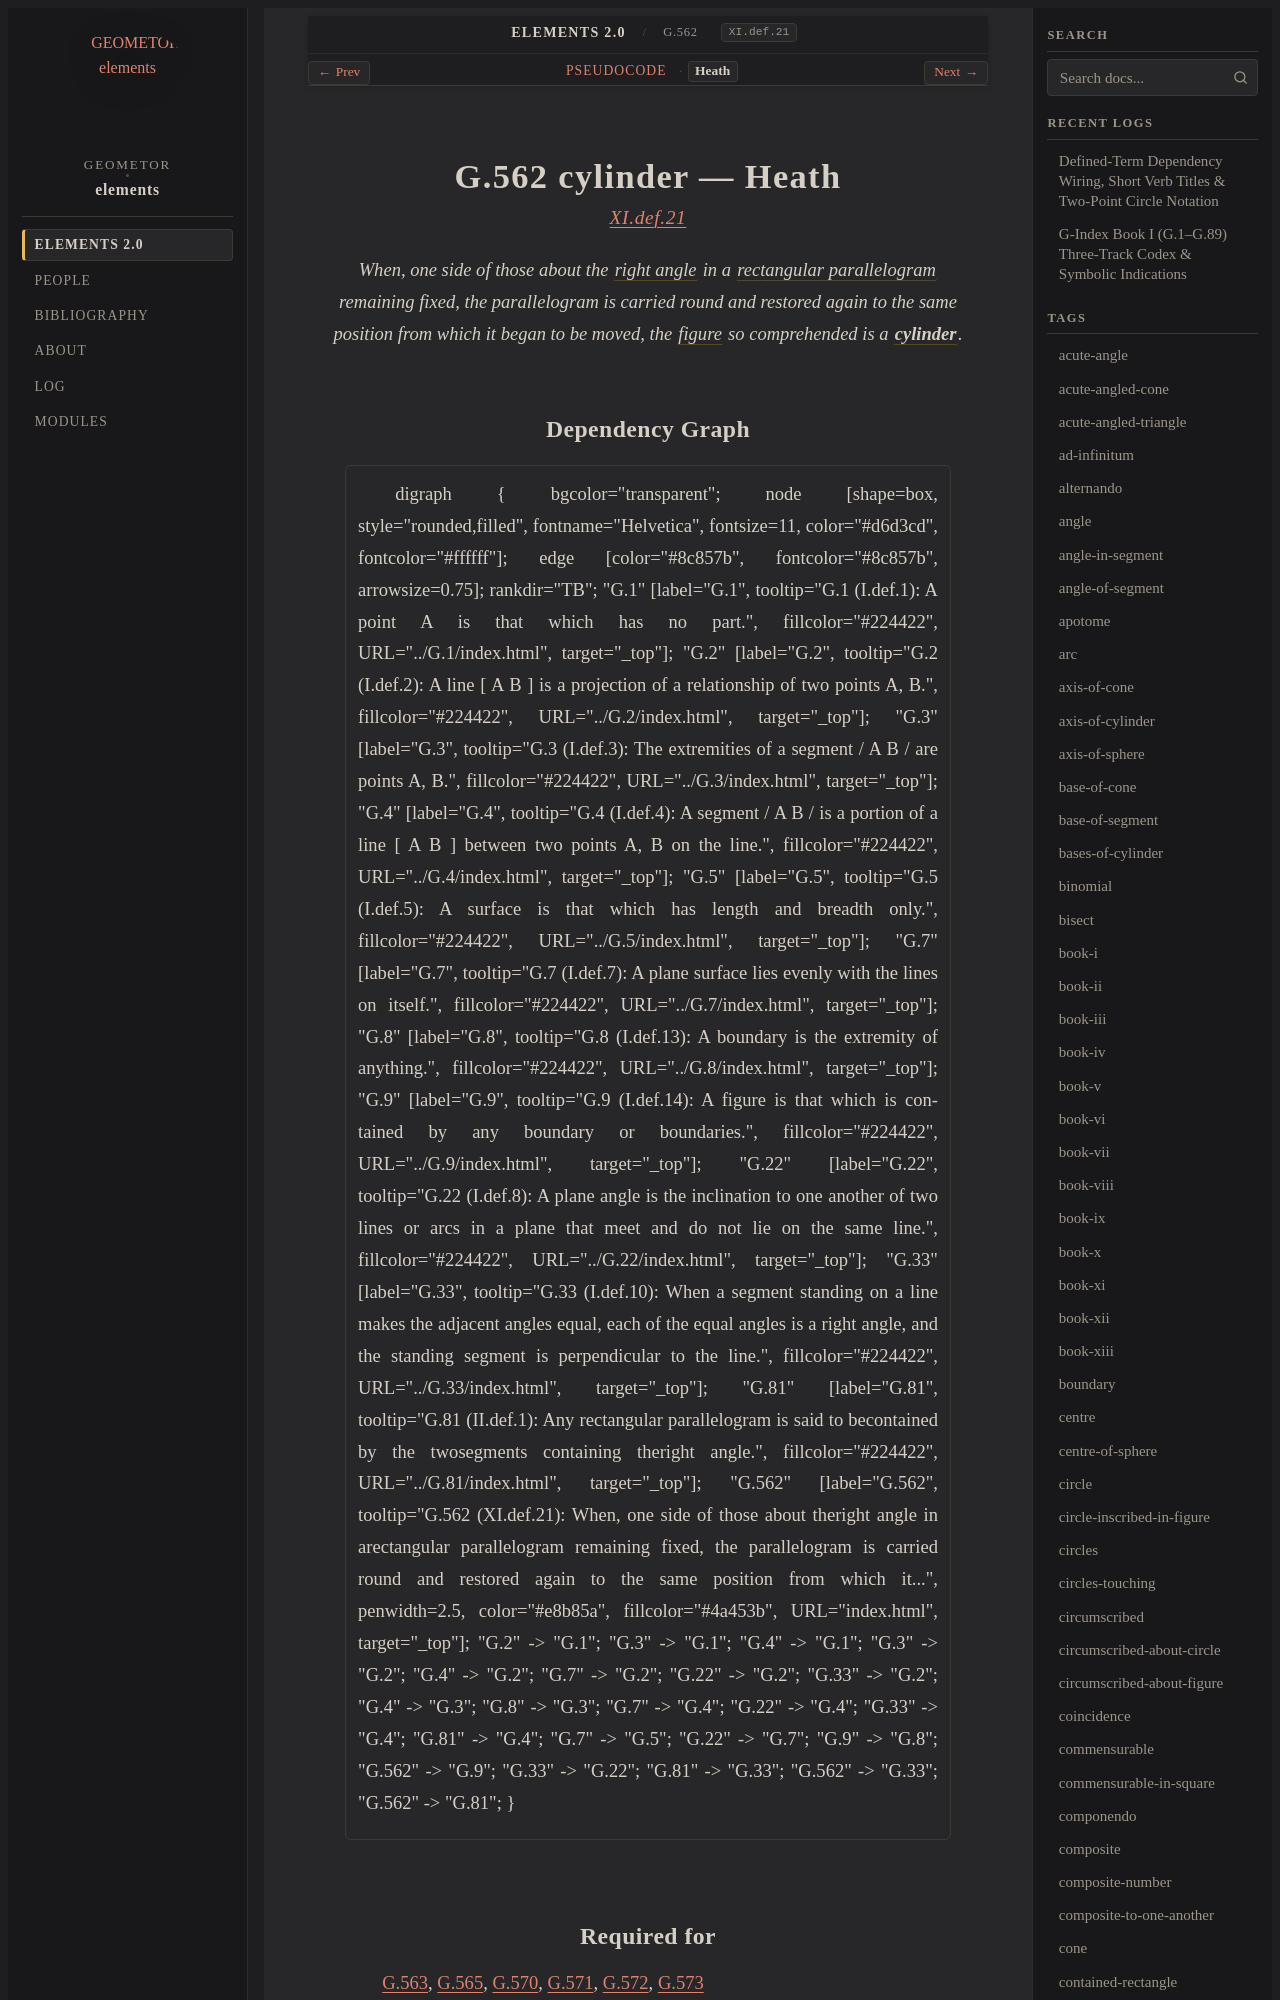

repository: geometor/elements · page: elements2/G.562/heath.html · generator: sphinx

:canonical_id: G.562
:original_id: XI.def.21
:title: G.562 cylinder
:volume: III
:book: XI
:type: def

G.562 cylinder — Heath
======================

.. rubric:: `XI.def.21 <https://geometor.github.io/euclid/heath/volume_III/book_xi/definitions/#xi-def-21>`_

.. enunciation::

   When, one side of those about the :term:`right angle <G.33>` in a :term:`rectangular parallelogram <G.81>` remaining fixed, the parallelogram is carried round and restored again to the same position from which it began to be moved, the :term:`figure <G.9>` so comprehended is a :term:`**cylinder** <cylinder>`.
